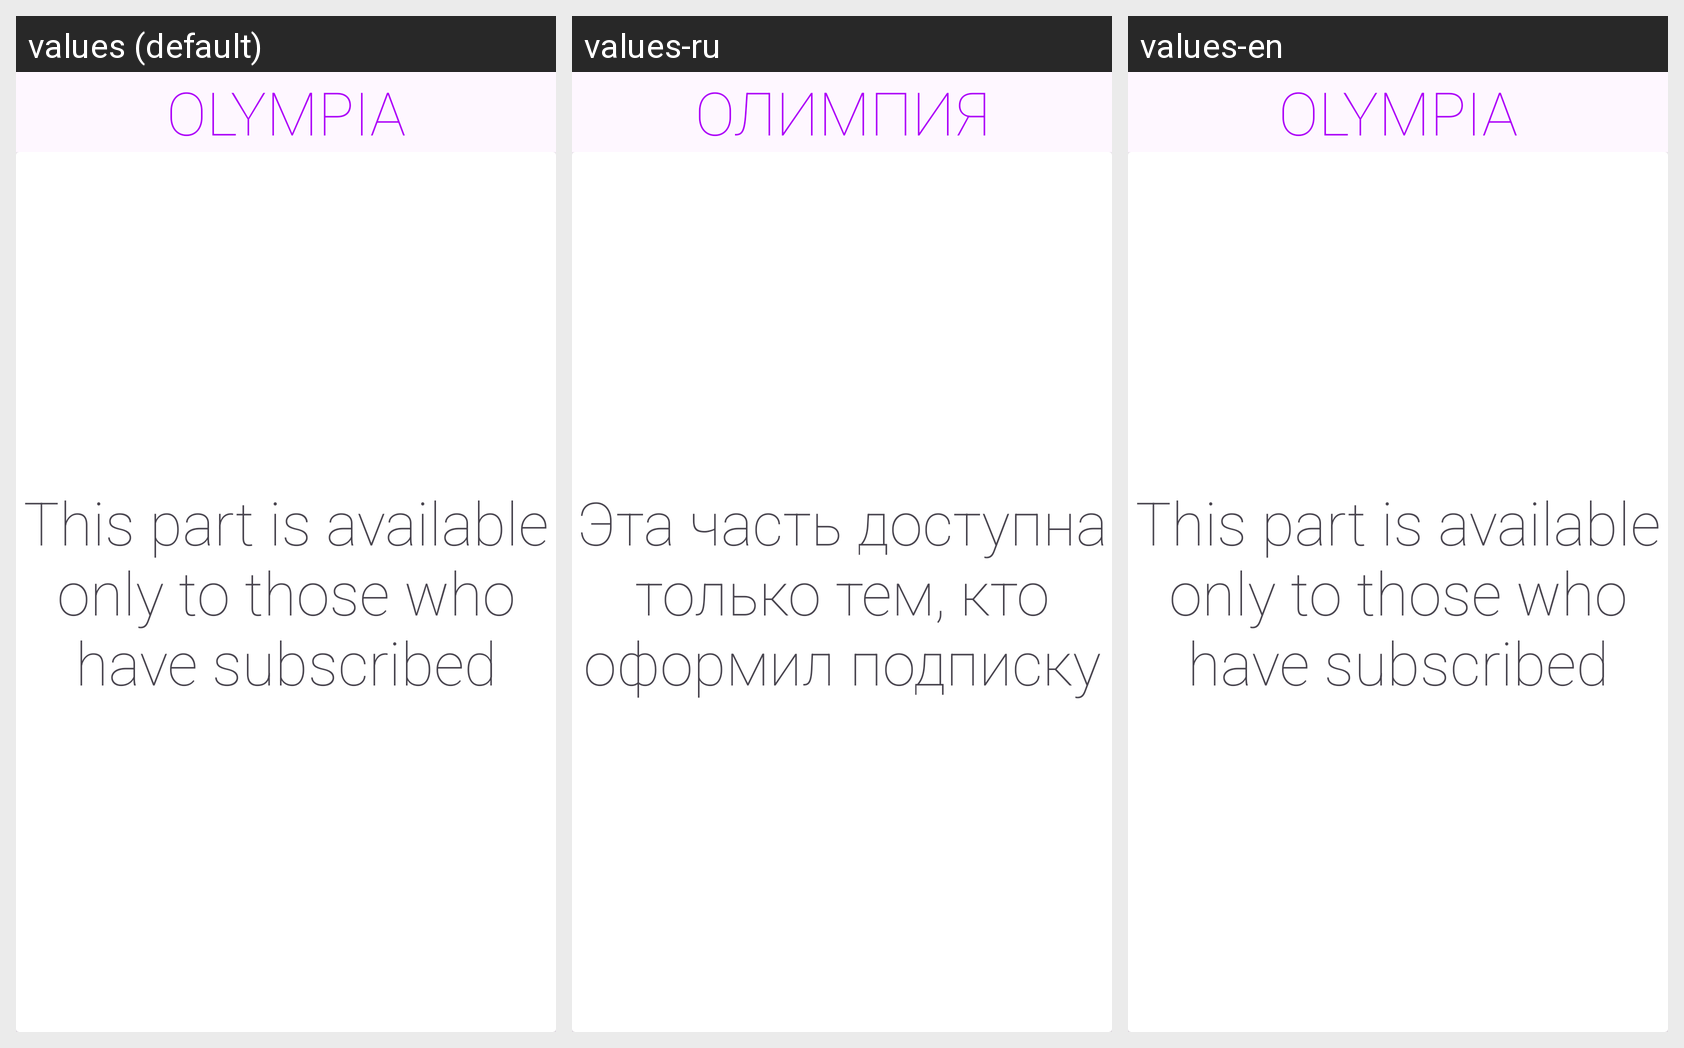

Locale-by-locale string values for the Android screen shown in this grid:
Android screen res/layout/fragment_home.xml rendered under 3 locales, left to right: values (default), values-ru, values-en. Device: Nexus 5 (rendered at 1080×1920; each locale shown at half size, 540×960, under a caption strip naming it); theme Theme.Olympia.
Strings drawn on this screen, with the default value and each locale's value (text and hints the layout hard-codes, and strings that could not be matched under every locale, appear in the picture but are not listed):

app_name
  values: OLYMPIA
  values-ru: ОЛИМПИЯ
  values-en: OLYMPIA

for_subscribers
  values: This part is available only to those who have subscribed
  values-ru: Эта часть доступна только тем, кто оформил подписку
  values-en: This part is available only to those who have subscribed
